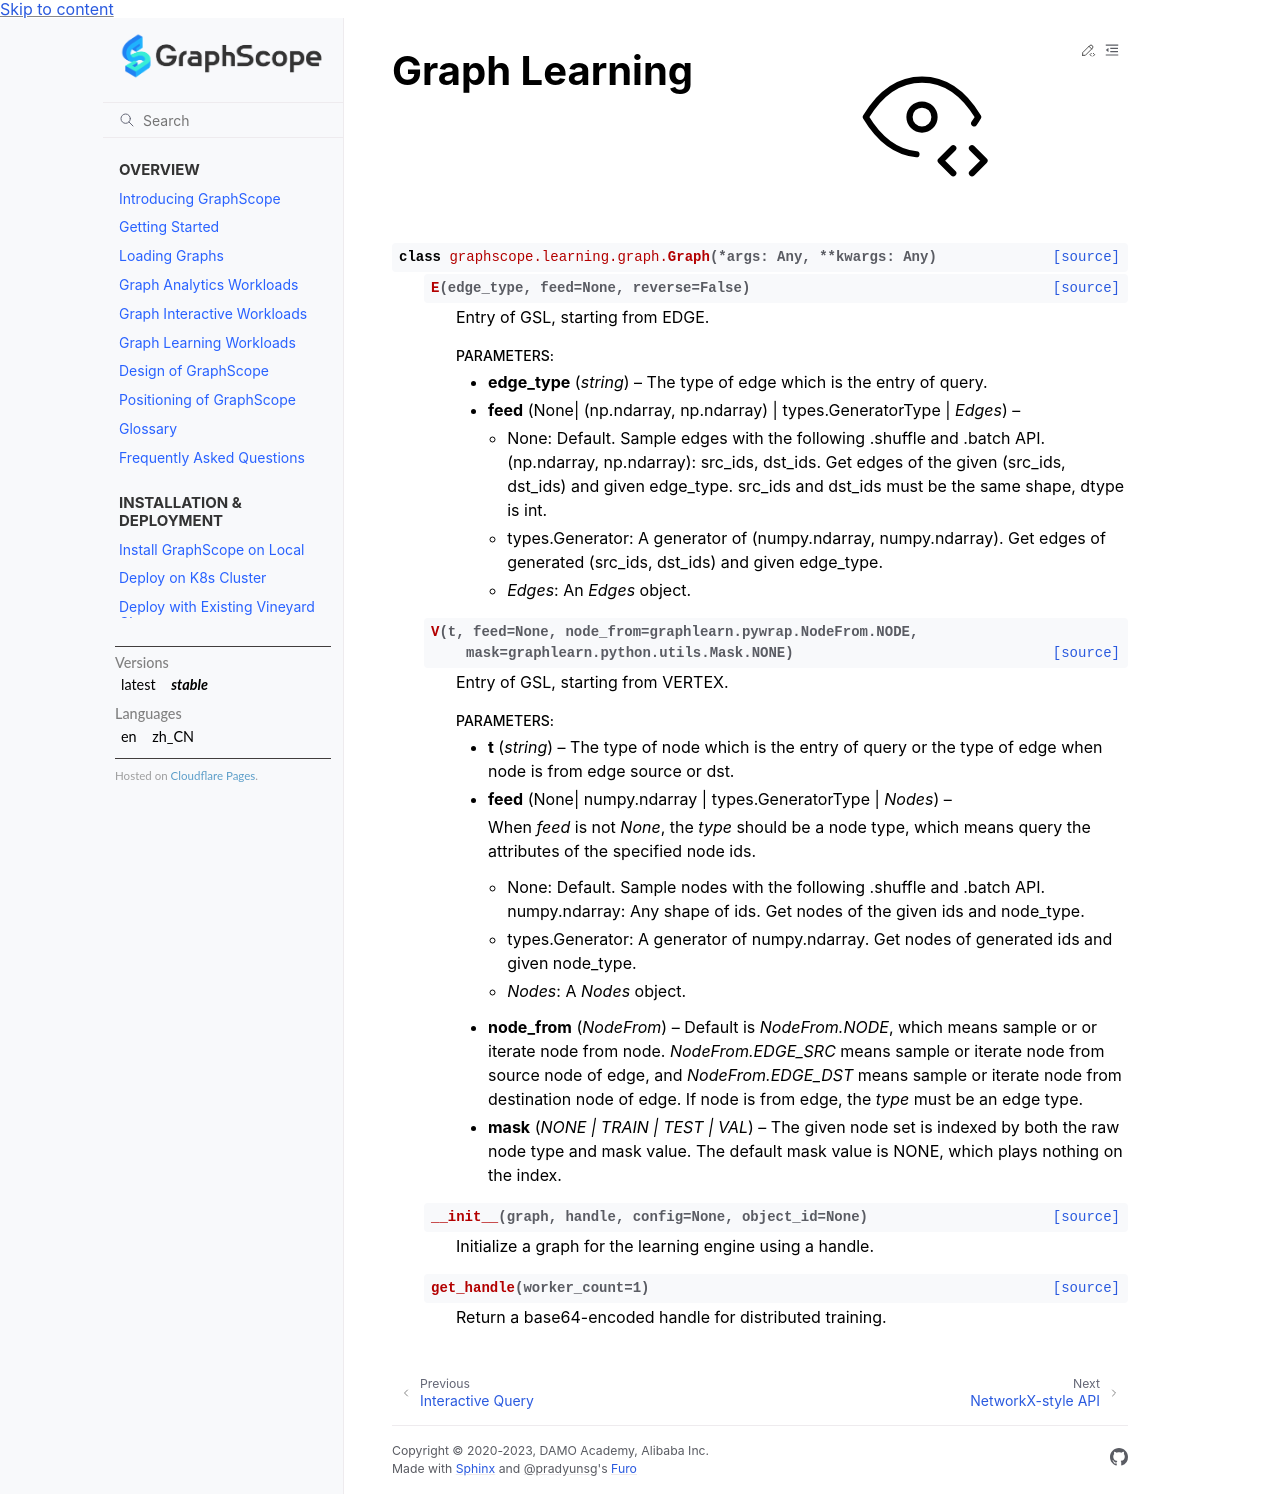

repository: alibaba/GraphScope · page: docs/reference/learning.html · generator: sphinx

.. _learning_engine:

Graph Learning
==============

.. currentmodule:: graphscope.learning.graph

.. autosummary::
   "toctree: generated/

.. autoclass:: Graph
    :special-members: __init__
    :members: get_handle, V, E, close
    :inherited-members:
